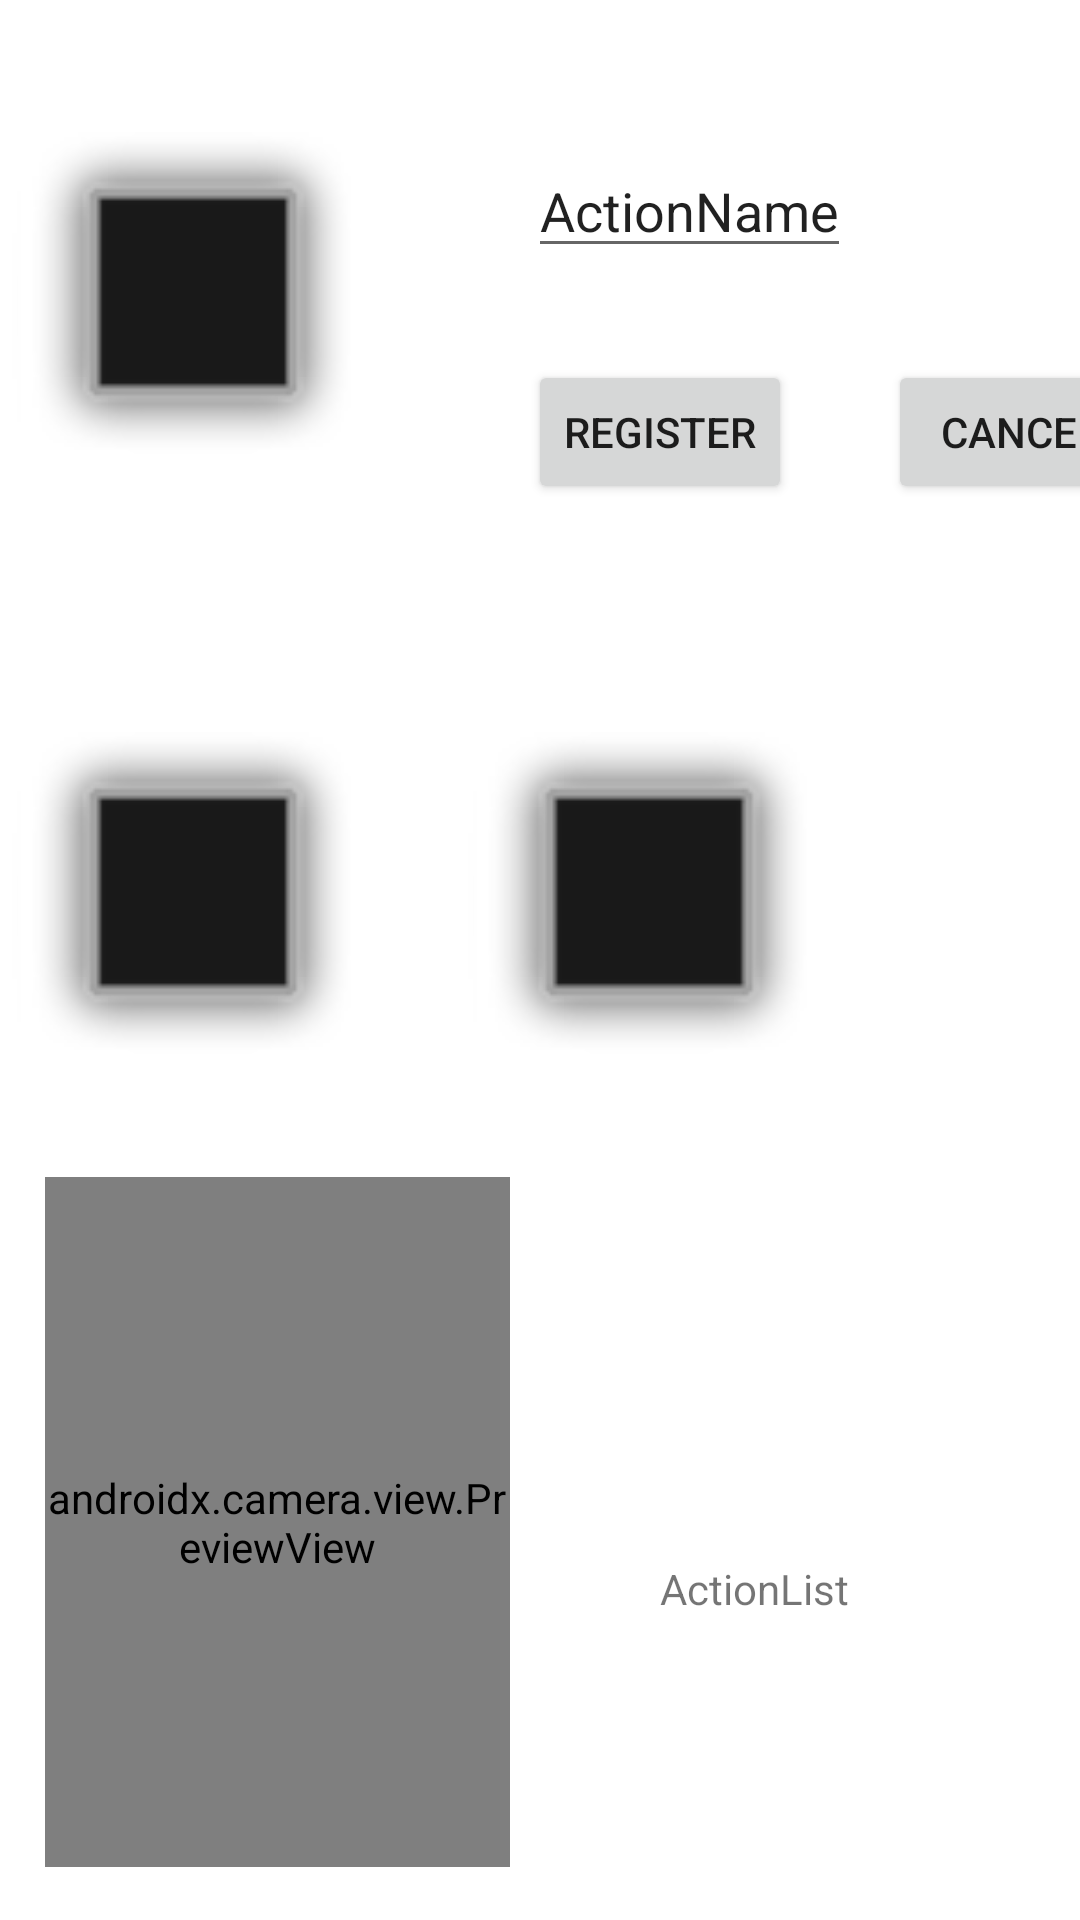

Write the Android layout XML for this screen, with the resource values it uses.
<!-- AndroidManifest.xml: application theme AppTheme -->
<!-- res/layout/activity_register_knock.xml -->
<?xml version="1.0" encoding="utf-8"?>
<androidx.constraintlayout.widget.ConstraintLayout xmlns:android="http://schemas.android.com/apk/res/android"
    xmlns:app="http://schemas.android.com/apk/res-auto"
    xmlns:tools="http://schemas.android.com/tools"
    android:layout_width="match_parent"
    android:layout_height="match_parent"
    tools:context=".ui.register.RegisterKnockActivity">


    <EditText
        android:id="@+id/actionNameEditText"
        android:layout_width="wrap_content"
        android:layout_height="wrap_content"
        android:layout_marginStart="52dp"
        android:layout_marginTop="48dp"
        android:text="ActionName"
        app:layout_constraintStart_toEndOf="@+id/startImageView"
        app:layout_constraintTop_toTopOf="parent" />

    <TextView
        android:id="@+id/actionListView"
        android:layout_width="wrap_content"
        android:layout_height="wrap_content"
        android:layout_marginStart="220dp"
        android:layout_marginTop="520dp"
        android:text="ActionList"
        app:layout_constraintStart_toStartOf="parent"
        app:layout_constraintTop_toTopOf="parent" />

    <androidx.camera.view.PreviewView
        android:id="@+id/camera_preview"
        android:layout_width="155dp"
        android:layout_height="230dp"
        android:layout_margin="15dp"
        android:layout_marginStart="16dp"
        app:layout_constraintBottom_toBottomOf="parent"
        app:layout_constraintStart_toStartOf="parent"
        app:layout_constraintTop_toTopOf="parent"
        app:layout_constraintVertical_bias="0.993" />

    <ImageView
        android:id="@+id/startImageView"
        android:layout_width="120dp"
        android:layout_height="176dp"
        android:layout_marginStart="4dp"
        android:layout_marginTop="16dp"
        app:layout_constraintStart_toStartOf="parent"
        app:layout_constraintTop_toTopOf="parent"
        app:srcCompat="@android:drawable/alert_dark_frame" />

    <ImageView
        android:id="@+id/endImageView"
        android:layout_width="120dp"
        android:layout_height="176dp"
        android:layout_marginStart="4dp"
        android:layout_marginTop="216dp"
        app:layout_constraintStart_toStartOf="parent"
        app:layout_constraintTop_toTopOf="parent"
        app:srcCompat="@android:drawable/alert_dark_frame" />

    <ImageView
        android:id="@+id/startBackImageView"
        android:layout_width="120dp"
        android:layout_height="176dp"
        android:layout_marginStart="156dp"
        android:layout_marginTop="216dp"
        app:layout_constraintStart_toStartOf="parent"
        app:layout_constraintTop_toTopOf="parent"
        app:srcCompat="@android:drawable/alert_dark_frame" />

    <Button
        android:id="@+id/registerButton"
        android:layout_width="wrap_content"
        android:layout_height="wrap_content"
        android:layout_marginStart="52dp"
        android:layout_marginTop="120dp"
        android:text="Register"
        app:layout_constraintStart_toEndOf="@+id/startImageView"
        app:layout_constraintTop_toTopOf="parent" />

    <Button
        android:id="@+id/cancelButton"
        android:layout_width="wrap_content"
        android:layout_height="wrap_content"
        android:layout_marginStart="172dp"
        android:layout_marginTop="120dp"
        android:text="Cancel"
        app:layout_constraintStart_toEndOf="@+id/startImageView"
        app:layout_constraintTop_toTopOf="parent" />

</androidx.constraintlayout.widget.ConstraintLayout>
<!-- resources referenced by this layout -->
<resources>

</resources>
